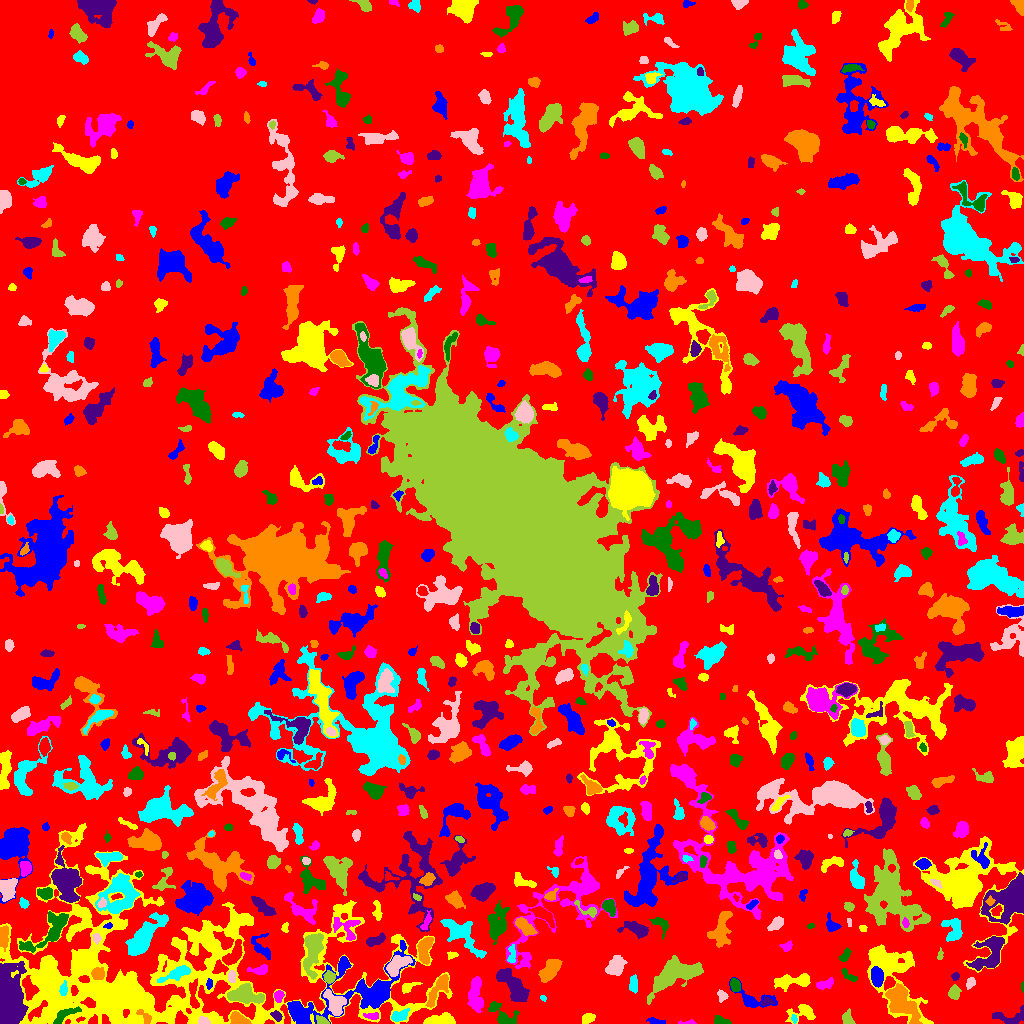

The table this chart was drawn from, first rows:
ID, X, Y, A, B, theta, total_flux, mu_max, mu_median, mu_mean, R_fwhm, R_e, R10, R90, x_start, x_end, y_start, y_end, area, greylevel
0, 520.3, 505.8, 295.9, 293.2, -0.5523, 3021752, 24.0, 4.0, 3.982, 23.87, 253.3, 99.47, 392.9, 0, 1023, 0, 1023, 758827, 3.982
1, 656.2, 2.211, 4.88, 1.343, -0.1442, 175.0, 4.0, 2.0, 1.882, 4.26, 2.932, 1.128, 4.618, 646, 665, 0, 6, 93, 10.88
2, 587.8, 5.265, 3.051, 2.211, 0.4063, 471.0, 8.0, 3.0, 3.798, 4.37, 3.29, 1.262, 5.202, 582, 595, 0, 10, 124, 11.8
3, 687.1, 0.9587, 4.768, 0.9857, 0.05241, 121.0, 5.0, 2.0, 2.123, 2.523, 2.185, 0.7979, 3.613, 678, 696, 0, 4, 57, 10.12
4, 721.3, 2.148, 4.374, 1.823, -0.1917, 411.0, 8.0, 4.0, 3.637, 4.37, 3.29, 1.262, 5.046, 714, 731, 0, 8, 113, 11.64
5, 276.6, 7.505, 2.637, 1.93, -0.6351, 305.0, 7.0, 3.0, 3.28, 3.478, 2.821, 1.128, 4.583, 270, 282, 2, 13, 93, 16.28
6, 240, 3.993, 5.167, 2.283, -0.4429, 749.0, 10.0, 4.0, 4.049, 4.37, 3.868, 1.493, 6.408, 230, 251, 0, 12, 185, 16.05
7, 794.3, 4.696, 2.195, 1.295, -1.385, 112.0, 5.0, 2.0, 2.286, 2.585, 2.111, 0.7979, 3.29, 791, 797, 0, 9, 49, 15.29
8, 203.8, 2.366, 2.843, 1.892, -0.2503, 186.0, 5.0, 2.0, 2.241, 3.09, 2.764, 0.9772, 4.442, 198, 210, 0, 7, 83, 20.24
9, 322.2, 2.178, 3.255, 1.689, -0.3738, 297.0, 9.0, 3.0, 3.337, 2.877, 2.646, 0.9772, 4.37, 316, 329, 0, 8, 89, 16.34
10, 92.83, 2.337, 2.496, 1.747, 0.7212, 187.0, 7.0, 2.0, 2.562, 2.585, 2.326, 0.7979, 3.827, 88, 97, 0, 9, 73, 16.56
11, 298.6, 11.79, 7.233, 2.65, -0.9129, 518.0, 6.0, 2.0, 2.312, 5.499, 4.652, 1.784, 7.114, 289, 308, 0, 21, 224, 15.31
12, 437.9, 3.684, 8.057, 2.395, 0.1439, 1152, 12.0, 4.0, 4.22, 4.983, 4.687, 1.784, 7.797, 423, 455, 0, 11, 273, 12.22
13, 372.4, 7.168, 3.489, 1.527, -0.04752, 244.0, 7.0, 2.0, 2.568, 2.877, 2.764, 0.9772, 4.514, 363, 378, 4, 11, 95, 14.57
14, 63.4, 7.586, 7.295, 2.335, 0.5714, 529.0, 7.0, 2.0, 2.519, 4.334, 4.222, 1.693, 6.84, 53, 81, 0, 17, 210, 17.52
15, 1011, 5.823, 9.518, 3.674, 0.05278, 538.0, 5.0, 2.0, 2.03, 5.262, 5.015, 1.954, 7.653, 992, 1023, 0, 18, 265, 10.03
16, 145.1, 6.348, 4.593, 2.077, -0.8083, 227.0, 5.0, 2.0, 1.908, 3.29, 3.241, 1.262, 5.078, 136, 151, 0, 14, 119, 19.91
17, 398.5, 7.256, 4.323, 2.424, 0.3568, 786.0, 12.0, 4.0, 4.651, 4.222, 3.785, 1.382, 6.283, 391, 409, 2, 15, 169, 15.65
18, 335.1, 20.21, 6.604, 4.08, -1.039, 1379, 10.0, 4.0, 3.951, 6.507, 5.726, 2.185, 8.974, 323, 346, 8, 34, 349, 15.95
19, 847.9, 4.318, 3.585, 2.292, -1.311, 381.0, 9.0, 2.0, 2.886, 2.706, 3.241, 1.128, 5.262, 842, 855, 0, 15, 132, 10.89
20, 617, 25.72, 5.571, 4.891, -0.8802, 2958, 17.0, 6.0, 6.515, 7.092, 6.024, 2.394, 9.641, 600, 631, 15, 39, 454, 17.52
21, 752.8, 23.72, 10.98, 4.946, -0.2842, 1320, 12.0, 3.0, 4.049, 4.514, 5.412, 1.871, 8.885, 729, 777, 16, 46, 326, 14.05
22, 802.6, 10.71, 7.538, 3.973, 0.1531, 1211, 10.0, 4.0, 4.356, 6.024, 5.14, 1.954, 8.137, 785, 815, 0, 19, 278, 12.36
23, 475.7, 30.05, 9.46, 3.21, -1.564, 1734, 12.0, 4.0, 4.324, 5.971, 6.155, 2.326, 9.739, 467, 483, 11, 47, 401, 13.32
24, 502.1, 8.514, 8.427, 4.178, -0.6735, 1244, 10.0, 4.0, 4.0, 5.836, 5.382, 2.034, 8.74, 488, 519, 0, 22, 311, 14.0
25, 766.3, 21.47, 3.148, 1.913, 0.2932, 122.0, 4.0, 1.0, 1.419, 3.338, 2.459, 0.9772, 4.068, 761, 775, 18, 27, 86, 16.42
26, 901.5, 23.16, 10.62, 4.83, -0.9462, 3674, 17.0, 4.0, 5.04, 6.482, 7.399, 2.706, 12.49, 885, 922, 0, 40, 729, 18.04
27, 542.6, 25.82, 1.705, 1.139, -0.9468, 95.0, 8.0, 2.0, 2.639, 1.784, 1.596, 0.5642, 2.706, 540, 546, 22, 28, 36, 12.64
28, 721.7, 28.59, 2.902, 2.121, -0.7927, 178.0, 7.0, 2.0, 1.835, 1.954, 2.646, 0.7979, 4.618, 717, 728, 21, 34, 97, 9.835
29, 244.5, 28.15, 8.504, 4.002, -0.1179, 3010, 14.0, 6.0, 6.271, 8.195, 6.84, 2.706, 10.63, 227, 264, 20, 40, 480, 17.27
30, 193.5, 29.3, 8.139, 1.957, -1.521, 788.0, 12.0, 4.0, 3.844, 3.909, 4.26, 1.493, 6.747, 189, 199, 15, 45, 205, 17.84
31, 364.5, 31.8, 29.16, 11.65, 0.3531, 9612, 26.0, 4.0, 5.836, 7.485, 10.93, 3.868, 19.98, 287, 415, 0, 83, 1647, 13.84
32, 408.2, 36.15, 4.732, 2.149, 0.4691, 330.0, 5.0, 3.0, 2.619, 4.652, 3.523, 1.382, 5.352, 402, 422, 30, 41, 126, 10.62
33, 278.4, 27.36, 2.593, 2.124, 1.301, 571.0, 14.0, 5.0, 5.598, 3.478, 2.985, 1.128, 4.72, 274, 284, 21, 33, 102, 17.6
34, 734.9, 38.39, 3.07, 2.147, -1.313, 815.0, 16.0, 6.0, 6.468, 4.068, 3.29, 1.262, 5.202, 730, 740, 32, 45, 126, 20.47
35, 513.6, 37.63, 10.21, 3.766, -0.8446, 4531, 18.0, 7.0, 7.853, 8.575, 7.247, 2.877, 11.58, 496, 529, 22, 55, 577, 16.85
36, 439.2, 35.81, 9.483, 2.871, 1.002, 1353, 11.0, 3.5, 4.15, 4.886, 5.232, 1.954, 8.686, 425, 448, 16, 49, 326, 14.15
37, 63.34, 33.88, 3.338, 1.764, 1.441, 424.0, 10.0, 4.0, 4.371, 3.827, 3.038, 1.128, 4.72, 59, 67, 28, 43, 97, 21.37
38, 970.3, 40.91, 2.505, 1.771, 1.023, 289.0, 8.0, 2.0, 3.108, 3.338, 2.585, 0.9772, 4.26, 966, 975, 34, 46, 93, 12.11
39, 954, 31.04, 3.215, 2.671, 1.469, 524.0, 7.0, 3.0, 3.565, 4.754, 3.7, 1.493, 5.809, 948, 961, 24, 39, 147, 11.56
40, 1005, 31.3, 8.879, 3.731, 0.1571, 1842, 13.0, 4.0, 4.344, 4.583, 6.383, 2.326, 9.95, 989, 1023, 23, 44, 424, 11.34
41, 209.1, 39.15, 2.854, 1.473, 1.452, 231.0, 8.0, 4.0, 3.726, 3.192, 2.523, 0.9772, 3.909, 206, 212, 34, 45, 62, 19.73
42, 794.4, 42.48, 9.738, 2.969, 0.09189, 1497, 11.0, 3.0, 3.981, 5.754, 5.382, 2.111, 9.097, 774, 810, 32, 50, 376, 15.98
43, 824.3, 38.96, 4.578, 2.098, 0.2899, 559.0, 9.0, 4.0, 3.829, 3.949, 3.7, 1.382, 5.863, 816, 833, 34, 46, 146, 13.83
44, 1022, 36.72, 2.185, 0.6916, 1.563, 94.0, 8.0, 3.0, 3.241, 1.871, 1.382, 0.5642, 2.394, 1021, 1023, 31, 42, 29, 16.24
45, 955.2, 47.06, 2.063, 1.76, 0.5118, 161.0, 5.0, 3.0, 2.683, 3.338, 2.459, 0.9772, 3.742, 951, 959, 43, 51, 60, 12.68
46, 549.5, 52.94, 6.008, 3.387, 0.8455, 1888, 13.0, 5.0, 5.364, 6.103, 5.614, 2.185, 9.009, 538, 562, 41, 64, 352, 12.36
47, 633.7, 38.01, 3.948, 1.849, -1.529, 496.0, 9.0, 3.0, 3.62, 3.909, 3.29, 1.262, 5.323, 629, 637, 30, 49, 137, 15.62
48, 231.8, 47.08, 3.1, 1.851, 1.51, 323.0, 6.0, 3.0, 3.4, 4.514, 3.09, 1.262, 4.687, 228, 236, 41, 53, 95, 15.4
49, 329, 46.26, 2.632, 2.568, 0.8653, 741.0, 13.0, 6.0, 5.928, 4.068, 3.338, 1.382, 5.232, 323, 335, 40, 53, 125, 17.93
50, 581.8, 38.51, 18.6, 14.47, 0.6588, 8651, 16.0, 4.0, 5.285, 10.73, 11.98, 4.583, 19.99, 543, 638, 0, 84, 1637, 12.28
51, 877, 46.21, 4.36, 2.787, -1.469, 2222, 21.0, 9.0, 9.832, 5.557, 4.478, 1.784, 7.092, 871, 883, 36, 57, 226, 24.83
52, 50.48, 40.79, 12.26, 5.607, -1.331, 3174, 14.0, 4.0, 4.716, 7.069, 7.756, 2.764, 12.51, 40, 70, 18, 66, 673, 16.72
53, 259.8, 53.19, 4.636, 2.146, 0.0489, 785.0, 12.0, 5.0, 5.34, 4.406, 3.613, 1.382, 5.89, 247, 267, 49, 59, 147, 14.34
54, 849.3, 47.18, 4.706, 1.799, -0.6156, 414.0, 8.0, 3.5, 3.696, 4.222, 3.29, 1.262, 5.232, 841, 857, 42, 55, 112, 14.7
55, 7.898, 21.93, 15.15, 5.977, -1.546, 16526, 33.0, 9.0, 11.81, 11.17, 10.09, 4.107, 16.94, 0, 28, 0, 62, 1399, 24.81
56, 98.35, 49.43, 3.079, 2.815, 0.137, 629.0, 9.0, 4.0, 4.166, 4.618, 3.7, 1.382, 5.863, 91, 104, 44, 56, 151, 18.17
57, 176.5, 49.51, 8.671, 2.571, 0.3847, 802.0, 8.0, 3.0, 2.938, 5.293, 5.293, 2.034, 8.234, 157, 190, 41, 58, 273, 16.94
58, 397, 58.82, 6.867, 3.574, 0.6249, 1563, 9.0, 5.0, 4.794, 7.527, 5.917, 2.394, 8.938, 386, 412, 47, 68, 326, 15.79
59, 673.4, 48.71, 13.33, 6.09, 0.4846, 6512, 18.0, 6.0, 6.652, 9.869, 9.674, 3.7, 15.19, 647, 703, 19, 68, 979, 14.65
... 697 more rows
